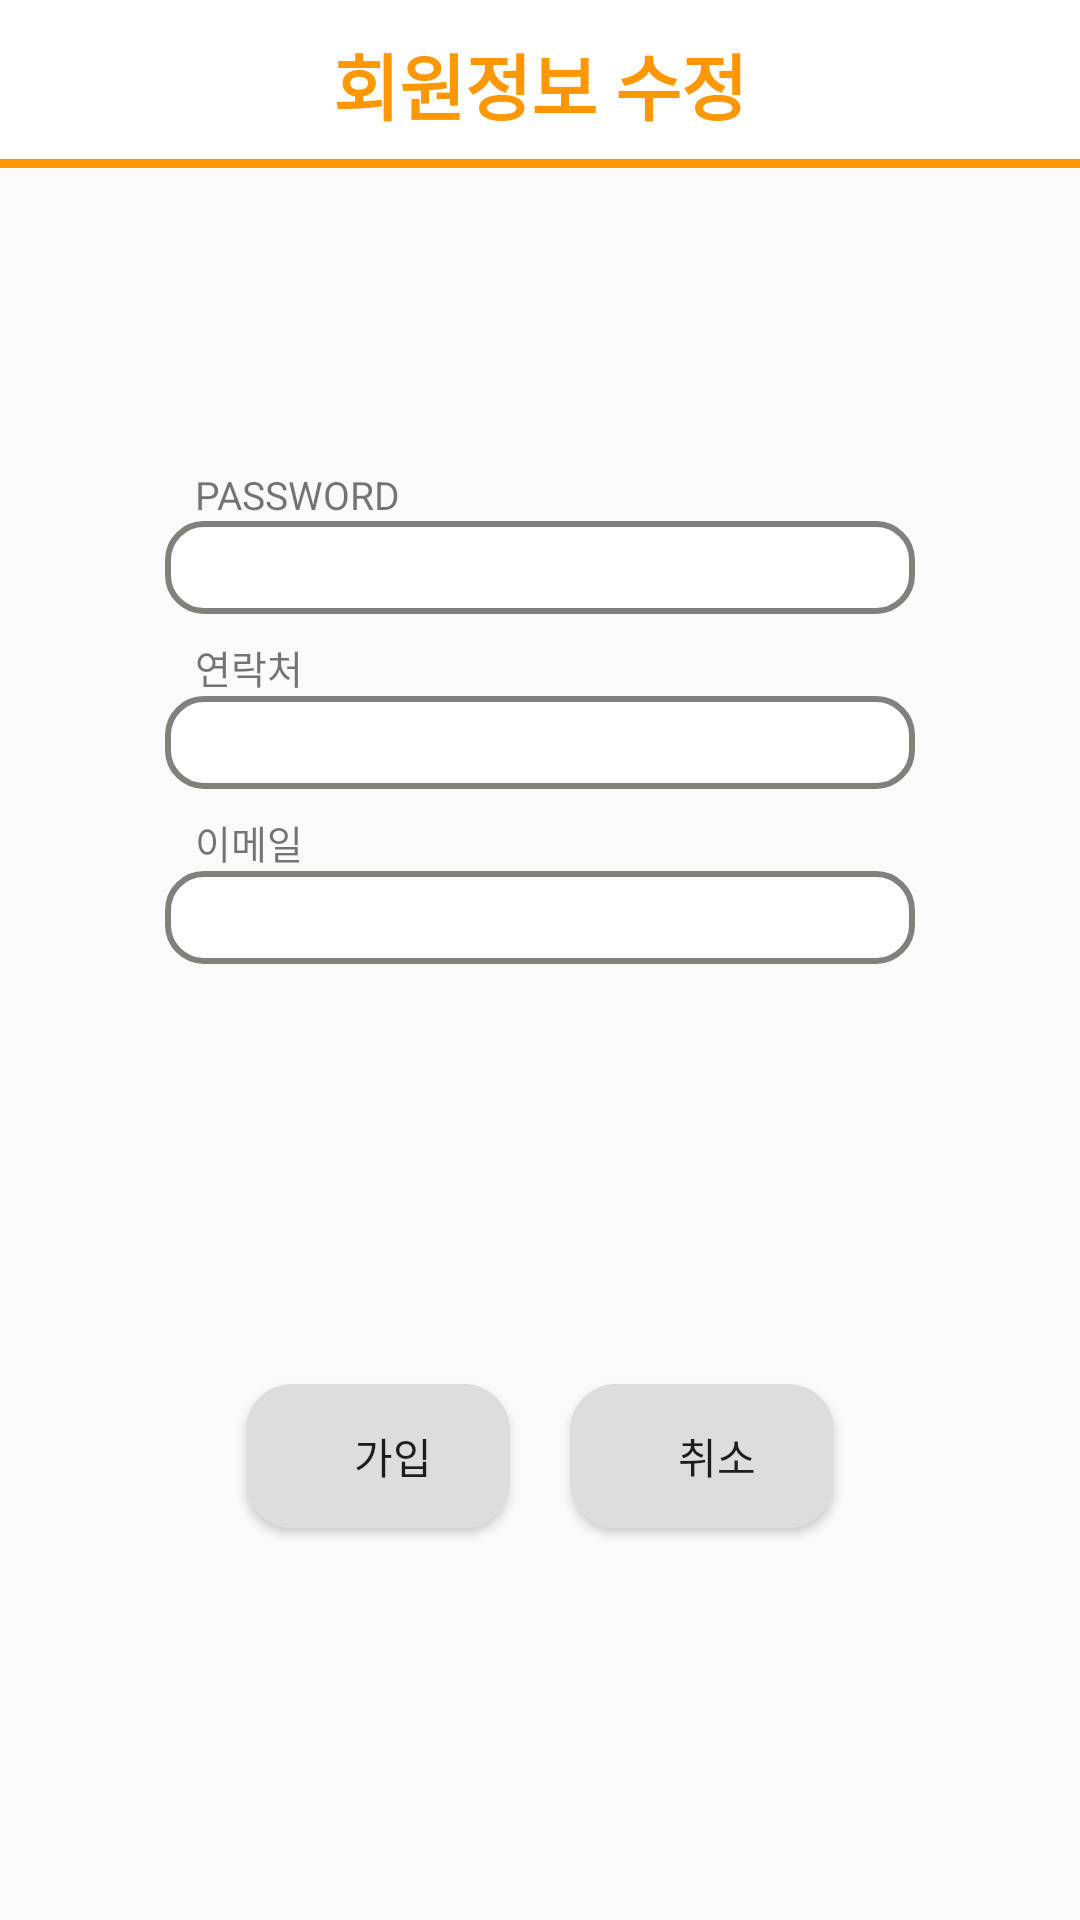

Reconstruct the res/layout file that produces this screen, plus the resources it refers to.
<!-- AndroidManifest.xml: application theme Theme.MannajobAndroid -->
<!-- res/layout/activity_update_profile.xml -->
<?xml version="1.0" encoding="utf-8"?>
<LinearLayout xmlns:android="http://schemas.android.com/apk/res/android"
    xmlns:app="http://schemas.android.com/apk/res-auto"
    xmlns:tools="http://schemas.android.com/tools"
    android:layout_width="match_parent"
    android:layout_height="match_parent"
    android:orientation="vertical"
    tools:context=".mypage.UpdateProfile">

    <androidx.appcompat.widget.Toolbar
        android:id="@+id/toolbar"
        android:layout_width="match_parent"
        android:layout_height="wrap_content"
        android:background="@drawable/header"
        android:theme="@style/ThemeOverlay.AppCompat.Dark.ActionBar"
        app:popupTheme="@style/ThemeOverlay.AppCompat.Dark.ActionBar">

        <TextView
            android:id="@+id/toolbar_title"
            android:layout_width="wrap_content"
            android:layout_height="wrap_content"
            android:layout_gravity="center"
            android:text="회원정보 수정"
            android:textColor="@color/MYOrange"
            android:textSize="24sp"
            android:textStyle="bold" />
    </androidx.appcompat.widget.Toolbar>

    <TextView
        android:id="@+id/textView"
        android:layout_width="250dp"
        android:layout_height="wrap_content"
        android:layout_gravity="center_horizontal"
        android:layout_marginTop="100dp"
        android:paddingLeft="10dp"
        android:text="PASSWORD"
        android:textSize="13sp" />

    <EditText
        android:id="@+id/update_passwd"
        android:layout_width="250dp"
        android:layout_height="wrap_content"
        android:layout_gravity="center_horizontal"
        android:background="@drawable/editbox_gray"
        android:ems="10"
        android:inputType="textPersonName"
        android:paddingLeft="10dp"
        android:paddingTop="2dp"
        android:paddingBottom="2dp"
        android:password="true"
        android:textSize="20sp" />

    <TextView
        android:layout_width="250dp"
        android:layout_height="wrap_content"
        android:layout_gravity="center_horizontal"
        android:layout_marginTop="8dp"
        android:paddingLeft="10dp"
        android:text="연락처"
        android:textSize="13sp" />

    <EditText
        android:id="@+id/update_phone"
        android:layout_width="250dp"
        android:layout_height="wrap_content"
        android:layout_gravity="center_horizontal"
        android:background="@drawable/editbox_gray"
        android:ems="10"
        android:inputType="textPersonName"
        android:paddingLeft="10dp"
        android:paddingTop="2dp"
        android:paddingBottom="2dp"
        android:textSize="20sp" />

    <TextView
        android:id="@+id/textView6"
        android:layout_width="250dp"
        android:layout_height="wrap_content"
        android:layout_gravity="center_horizontal"
        android:layout_marginTop="8dp"
        android:paddingLeft="10dp"
        android:text="이메일"
        android:textSize="13sp" />

    <EditText
        android:id="@+id/update_email"
        android:layout_width="250dp"
        android:layout_height="wrap_content"
        android:layout_gravity="center_horizontal"
        android:layout_marginBottom="110dp"
        android:background="@drawable/editbox_gray"
        android:ems="10"
        android:inputType="textPersonName"
        android:paddingLeft="10dp"
        android:paddingTop="2dp"
        android:paddingBottom="2dp"
        android:textSize="20sp" />

    <LinearLayout
        android:layout_width="match_parent"
        android:layout_height="match_parent"
        android:gravity="center_horizontal"
        android:orientation="horizontal">

        <Button
            android:id="@+id/button"
            android:layout_width="wrap_content"
            android:layout_height="wrap_content"
            android:layout_marginTop="30dp"
            android:layout_marginEnd="10dp"
            android:layout_marginRight="10dp"
            android:paddingLeft="10dp"
            android:background="@drawable/select_button"
            android:text="가입" />

        <Button
            android:id="@+id/button2"
            android:layout_width="wrap_content"
            android:layout_height="wrap_content"
            android:layout_marginStart="10dp"
            android:layout_marginLeft="10dp"
            android:layout_marginTop="30dp"
            android:paddingLeft="10dp"
            android:background="@drawable/select_button"
            android:text="취소" />
    </LinearLayout>
</LinearLayout>
<!-- resources referenced by this layout -->
<resources>
  <color name="MYOrange">#FFFF9800</color>
  <!-- drawable editbox_gray (drawable) -->
  <?xml version="1.0" encoding="utf-8"?>
  <shape xmlns:android="http://schemas.android.com/apk/res/android"
      android:padding="10dp"
      android:shape="rectangle" >
      <solid android:color="#FFF" />
      <corners
          android:bottomLeftRadius="12dp"
          android:bottomRightRadius="12dp"
          android:topLeftRadius="12dp"
          android:topRightRadius="12dp" />
      <stroke
          android:width="2dp"
          android:color="#81807D" />
  </shape>
  <!-- drawable header (drawable) -->
  <?xml version="1.0" encoding="utf-8"?>
  <layer-list xmlns:android="http://schemas.android.com/apk/res/android" >
      <item>
          <shape
              android:shape="rectangle">
              <stroke android:width="0dp" android:color="@color/MYOrange" />
              <solid android:color="@color/MYOrange" />
  
          </shape>
      </item>
  
      <item  android:bottom="3dp">
          <shape
              android:shape="rectangle">
              <stroke android:width="0dp" android:color="#FFffffff" />
              <solid android:color="#ffffffff" />
          </shape>
      </item>
  
  </layer-list>
  <!-- drawable select_button (drawable) -->
  <?xml version="1.0" encoding="utf-8"?>
  <selector xmlns:android="http://schemas.android.com/apk/res/android" >
      <item android:state_pressed="true" >
          <shape android:shape="rectangle"  >
              <corners android:radius="15dip" />
              <stroke android:width="1dip" android:color="@color/MYOrange" />
              <gradient android:angle="-90" android:startColor="@color/MYOrange" android:endColor="@color/MYOrange"  />
          </shape>
      </item>
      <item android:state_focused="true">
          <shape android:shape="rectangle"  >
              <corners android:radius="15dip" />
              <stroke android:width="1dip" android:color="@color/MYOrange" />
              <solid android:color="@color/MYOrange"/>
          </shape>
      </item>
      <item >
          <shape android:shape="rectangle"  >
              <corners android:radius="15dip" />
              <stroke android:width="1dip" android:color="#dddddd" />
              <gradient android:angle="-90" android:startColor="#dddddd" android:endColor="#dddddd" />
          </shape>
      </item>
  </selector>
  <style name="Theme.MannajobAndroid" parent="Theme.AppCompat.Light.NoActionBar">
          
          <item name="colorPrimary">@color/purple_500</item>
          <item name="colorPrimaryVariant">@color/purple_700</item>
          <item name="colorOnPrimary">@color/white</item>
          
          <item name="colorSecondary">@color/teal_200</item>
          <item name="colorSecondaryVariant">@color/teal_700</item>
          <item name="colorOnSecondary">@color/black</item>
          
          <item name="android:statusBarColor" tools:targetApi="l">@android:color/transparent</item>
  
          
      </style>
  <color name="purple_500">#FF6200EE</color>
  <color name="purple_700">#FF3700B3</color>
  <color name="white">#FFFFFFFF</color>
  <color name="teal_200">#FF03DAC5</color>
  <color name="teal_700">#FF018786</color>
  <color name="black">#FF000000</color>
</resources>
